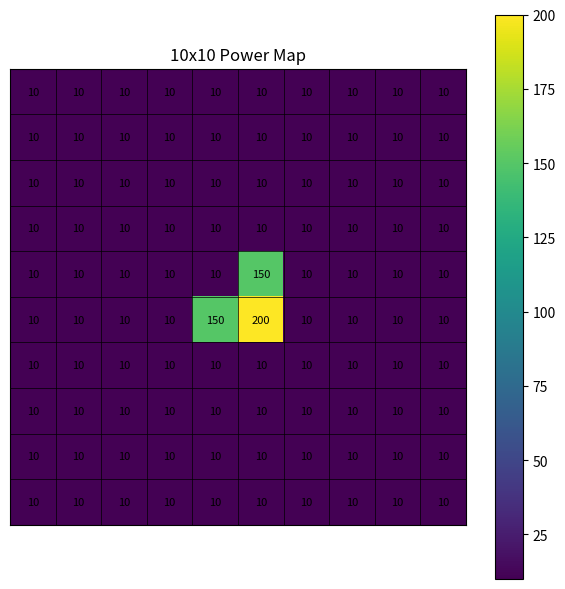

Python code for this plot:
import numpy as np
import matplotlib.pyplot as plt

def make_demo_power_10x10():
    n = 10
    P = np.ones((n, n)) * 10.0
    P[5, 5] = 200.0  # hotspot
    P[4, 5] = 150.0
    P[5, 4] = 150.0
    return P


def plot_power(P, title="10x10 Power Map"):
    fig, ax = plt.subplots(figsize=(6, 6))
    im = ax.imshow(P)

    n, m = P.shape
    ax.set_xticks(np.arange(-.5, m, 1), minor=True)
    ax.set_yticks(np.arange(-.5, n, 1), minor=True)
    ax.grid(which="minor", color="black", linewidth=0.5)
    ax.tick_params(which="both", bottom=False, left=False,
                   labelbottom=False, labelleft=False)

    for i in range(n):
        for j in range(m):
            ax.text(j, i, f"{P[i,j]:.0f}",
                    ha="center", va="center",
                    fontsize=8, color="black")

    plt.colorbar(im)
    ax.set_title(title)
    plt.tight_layout()
    plt.show()


if __name__ == "__main__":
    P = make_demo_power_10x10()
    plot_power(P)
